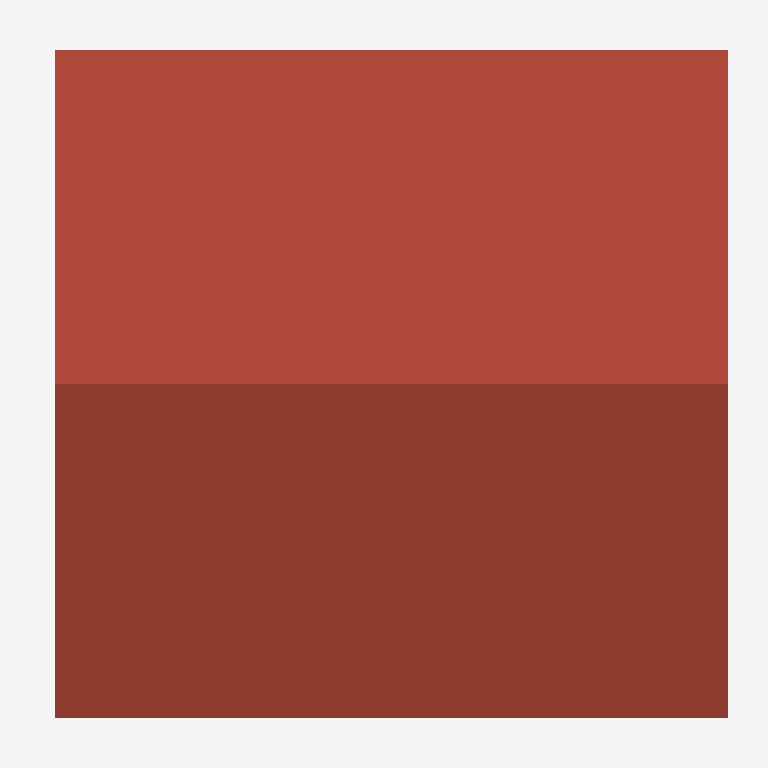
Plan cut of the same IFC building model at storey 'cubierta' (level 4.50 m, cut at 5.90 m), seen from above with north up, elements coloured by IFC class: 2 roofs (red-brown). Cut surfaces are drawn darker.
Extent 6.7 m × 6.7 m × 6.7 m (x, y, z). Storeys (3): Nivel 0 at 0.00 m; Nivel 1 at 2.50 m; cubierta at 4.50 m. Elements (165): 54 IfcBeam, 44 IfcRoof, 35 IfcSlab, 24 IfcWallStandardCase, 4 IfcColumn, 4 IfcWindow.

HEADER;
FILE_DESCRIPTION(('ViewDefinition [CoordinationView_V2.0]'),'2;1');
FILE_NAME('0001','2022-11-11T19:06:42',(''),(''),'ODA IFC SDK 22.8','22.1.21.13 - Exporter 22.1.21.13 - Alternate UI 22.1.21.13','');
FILE_SCHEMA(('IFC2X3'));
ENDSEC;
DATA;
#91=IFCPROJECT('2ULo2GEMz6Xw$dJWdUlaC$',#20,'0001',$,$,'Nombre de proyecto','Estado de proyecto',(#86),#83);
#128=IFCSITE('2ULo2GEMz6Xw$dJWdUlaCz',#20,'Surface:391746',$,$,#127,#125,$,.ELEMENT.,$,$,$,$,$);
#93=IFCBUILDING('2ULo2GEMz6Xw$dJWdUlaC_',#20,'',$,$,#16,$,'',.ELEMENT.,$,$,$);
#96=IFCBUILDINGSTOREY('2ULo2GEMz6Xw$dJWaXGQlM',#20,'Nivel 0',$,'Level:Extremo inicial 8 mm',#95,$,'Nivel 0',.ELEMENT.,0.0);
#100=IFCBUILDINGSTOREY('2ULo2GEMz6Xw$dJWaXGRsi',#20,'Nivel 1',$,'Level:Extremo inicial 8 mm',#99,$,'Nivel 1',.ELEMENT.,2.4999999999999996);
#104=IFCBUILDINGSTOREY('2ULo2GEMz6Xw$dJWaXHNzR',#20,'cubierta',$,'Level:Extremo inicial 8 mm',#103,$,'cubierta',.ELEMENT.,4.5);
#5172=IFCROOF('1PD7HSftrD895jifxTL4tn',#20,'Part:378381',$,$,#5170,#5171,'378381',.NOTDEFINED.);
#5267=IFCROOF('1PD7HSftrD895jifxTL4td',#20,'Part:378395',$,$,#5265,#5266,'378395',.NOTDEFINED.);
ENDSEC;